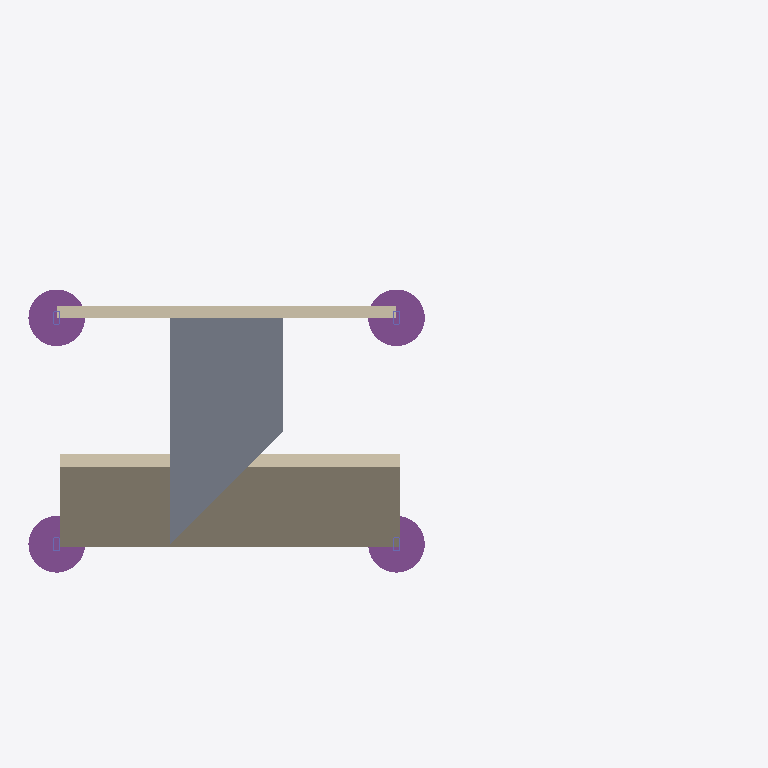
Plan cut of the same IFC building model at storey 'My Storey' (level 0.00 m, cut at 1.40 m), seen from above with north up, elements coloured by IFC class: 4 footings (purple), 4 columns (violet), 2 walls (beige), 1 slab (grey). Cut surfaces are drawn darker.
Extent 6.3 m × 3.3 m × 4.7 m (x, y, z). Storeys (1): My Storey at 0.00 m. Elements (19): 6 IfcBeam, 4 IfcColumn, 4 IfcFooting, 2 IfcSlab, 2 IfcWall, 1 IfcMember.

HEADER;
FILE_DESCRIPTION(('ViewDefinition[DesignTransferView]'),'2;1');
FILE_NAME('simple-frame-with-slab-wall.ifc','2023-11-23T18:55:16+01:00',(''),(''),'IfcOpenShell v0.7.0-6c9e130ca','BlenderBIM [number]-4e76f36','');
FILE_SCHEMA(('IFC4'));
ENDSEC;
DATA;
#1=IFCPROJECT('0IZQNw1J18RA5ilh93pfFV',$,'My Project',$,$,$,$,(#14,#26),#9);
#30=IFCSITE('0vrhNAp5zEbB2nyo5ve3H2',$,'My Site',$,$,#53,$,$,$,$,$,$,$,$);
#36=IFCBUILDING('3lvgd_C$XDevTalNXnRfP3',$,'My Building',$,$,#59,$,$,$,$,$,$);
#42=IFCBUILDINGSTOREY('0F1ASbDKrBJfO_TV5Kuyqc',$,'My Storey',$,$,#65,$,$,$,$);
#10206=IFCWALL('0U0KYltv95WOngWopTTf3y',$,'Wall',$,$,#10217,#10212,$,$);
#10296=IFCSLAB('10mUP7lB15d98O3e9ZSMh0',$,'Slab',$,$,#10321,#10310,$,$);
#10136=IFCWALL('3x6c4LhvX1weRpLi4Y_bvy',$,'Wall',$,$,#10179,#10143,$,$);
#9903=IFCFOOTING('0Yqr4mqZ16zBgtacuahETV',$,'Footing',$,$,#9945,#9914,$,$);
#9880=IFCFOOTING('2hWJqvPNzAM9UEunZgsBlM',$,'Footing',$,$,#9940,#9891,$,$);
#9818=IFCFOOTING('2yAfSxuGT7yOGPjJVHLGgO',$,'Footing',$,$,#9930,#9830,$,$);
#9851=IFCFOOTING('0z$KESm993YfeSKLulWsEX',$,'Footing',$,$,#9935,#9862,$,$);
#9310=IFCCOLUMN('2vdBmRyfX6gh9ShK5Vj4nO',$,'Column',$,$,#9319,#9323,$,$);
#9422=IFCCOLUMN('09yrZKdcb51R7hxqPJV6lA',$,'Column',$,$,#9740,#9433,$,$);
#9334=IFCCOLUMN('203t62VXfERhy61UEttF79',$,'Column',$,$,#9730,#9345,$,$);
#9400=IFCCOLUMN('1ZNtpR7SDASx1ib6mIY1gj',$,'Column',$,$,#9735,#9411,$,$);
ENDSEC;